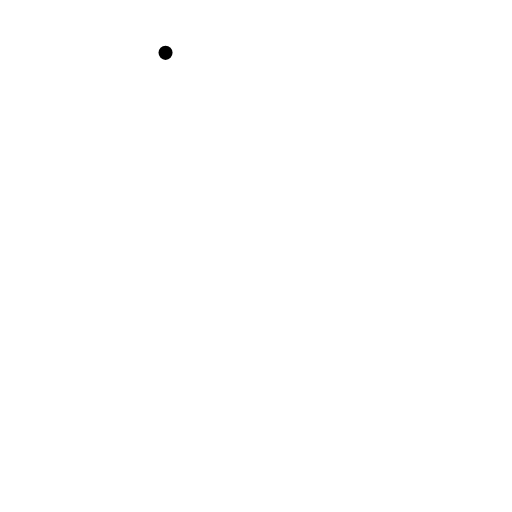
t = 0.00 s
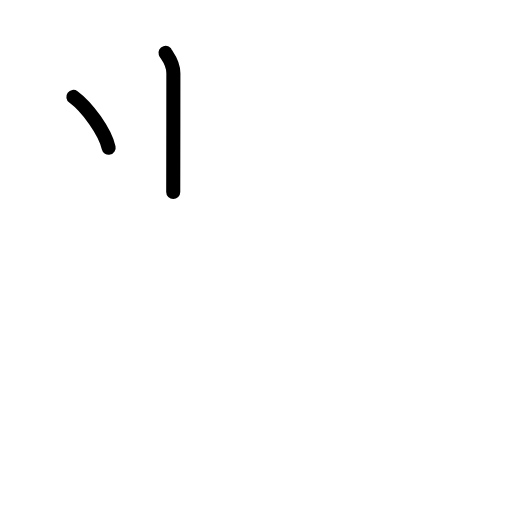
t = 1.75 s
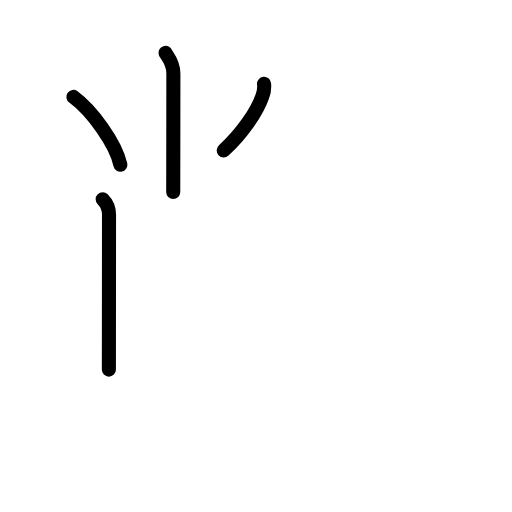
t = 3.58 s
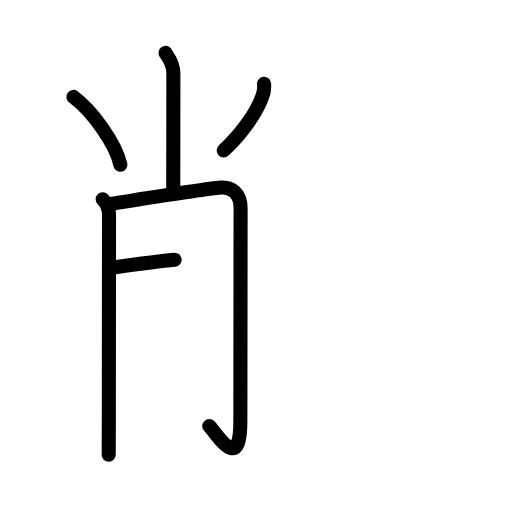
t = 5.50 s
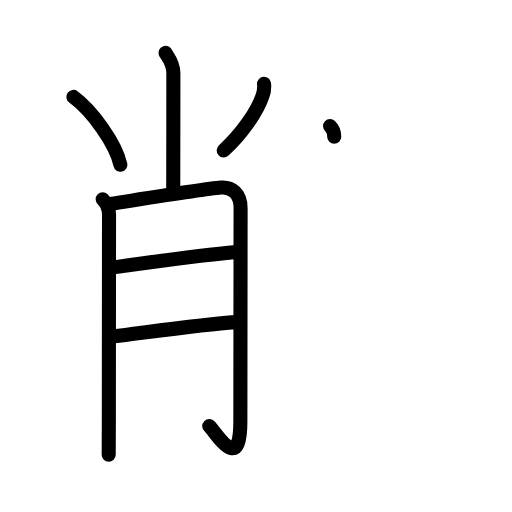
t = 7.17 s
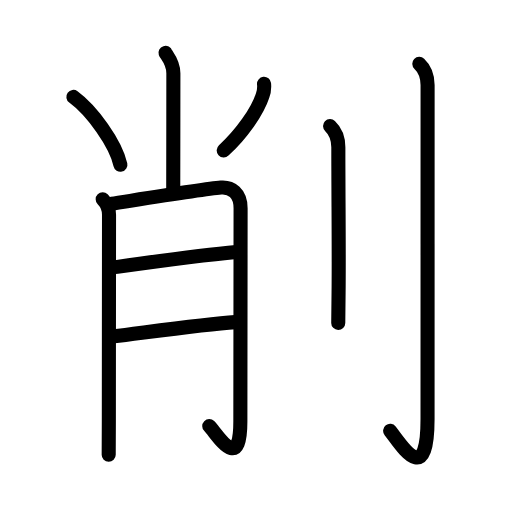
t = 9.00 s

The animated SVG that drew these frames (rendered in a browser with its animation timeline set to each time). Animation: 28 SMIL elements (animate=28); one cycle of 9.00 s.

<?xml version="1.0" encoding="UTF-8"?>
<!--
AniKanjiVG is licensed by CC-BY-SA Paul C. Sommerhoff (https://bitbucket.org/sommerhoff/anikanjivg).
AniKanjiVG uses KanjiVG which is licensed by CC-BY-SA Ulrich Apel (http://kanjivg.tagaini.net).
See also http://creativecommons.org/licenses/by-sa/3.0/
-->
<svg xmlns:kvg='http://kanjivg.tagaini.net' xmlns='http://www.w3.org/2000/svg' width='109' height='109' viewBox='0 0 109 109' style='fill:none;stroke:#000000;stroke-width:3;stroke-linecap:round;stroke-linejoin:round;' id="kvg:kanji_0524a"><g id="kvg:0524a" kvg:element="削"><g id="kvg:0524a-g1" kvg:element="肖" kvg:position="left" kvg:phon="肖"><g id="kvg:0524a-g2" kvg:element="⺌" kvg:variant="true" kvg:original="小" kvg:position="top"><path id="kvg:0524a-s1" kvg:type="㇑a" d="M35.24,11.25c0.12,0.38,1.67,1.95,1.67,4.34c0,8.16-0.03,21.38-0.03,25.28"><animate attributeName="d" begin="0.0s" dur="0.5s" from="M35.24,11.25C35.24,11.25,35.24,11.25,35.24,11.25" to="M35.24,11.25c0.12,0.38,1.67,1.95,1.67,4.34" />
<animate attributeName="d" begin="0.5s" dur="0.5s" from="M35.24,11.25c0.12,0.38,1.67,1.95,1.67,4.34c0,0,0,0,0,0,0" to="M35.24,11.25c0.12,0.38,1.67,1.95,1.67,4.34c0,8.16-0.03,21.38-0.03,25.28" />
</path>
<path id="kvg:0524a-s2" kvg:type="㇔" d="M15.62,20.62c3.98,2.91,9.01,9.92,10.01,14.44"><animate attributeName="d" begin="1.0s" dur="1.0s" from="M15.62,20.62C15.62,20.62,15.62,20.62,15.62,20.62" to="M15.62,20.62c3.98,2.91,9.01,9.92,10.01,14.44" />
<animate attributeName="d" begin="0s" dur="1.0s" from="M-100,-100" to="M-100,-100" />
</path>
<path id="kvg:0524a-s3" kvg:type="㇒" d="M56.21,17.85c0.09,0.86-0.01,1.69-0.31,2.5c-1.11,3.41-4.49,8.22-8.27,11.67"><animate attributeName="d" begin="2.0s" dur="0.5s" from="M56.21,17.85C56.21,17.85,56.21,17.85,56.21,17.85" to="M56.21,17.85c0.09,0.86-0.01,1.69-0.31,2.5" />
<animate attributeName="d" begin="2.5s" dur="0.5s" from="M56.21,17.85c0.09,0.86-0.01,1.69-0.31,2.5c0,0,0,0,0,0,0" to="M56.21,17.85c0.09,0.86-0.01,1.69-0.31,2.5c-1.11,3.41-4.49,8.22-8.27,11.67" />
<animate attributeName="d" begin="0s" dur="2.0s" from="M-100,-100" to="M-100,-100" />
</path>
</g>
<g id="kvg:0524a-g3" kvg:element="月" kvg:position="bottom"><path id="kvg:0524a-s4" kvg:type="㇑/㇒" d="M21.86,42.44c0.85,0.85,1.35,1.93,1.35,3.28c0,0.73-0.03,30.34-0.04,44.02c0,3.92-0.01,6.62-0.03,7.08"><animate attributeName="d" begin="3.0s" dur="0.3333333333333333s" from="M21.86,42.44C21.86,42.44,21.86,42.44,21.86,42.44" to="M21.86,42.44c0.85,0.85,1.35,1.93,1.35,3.28" />
<animate attributeName="d" begin="3.3333333333333335s" dur="0.3333333333333333s" from="M21.86,42.44c0.85,0.85,1.35,1.93,1.35,3.28c0,0,0,0,0,0,0" to="M21.86,42.44c0.85,0.85,1.35,1.93,1.35,3.28c0,0.73-0.03,30.34-0.04,44.02" />
<animate attributeName="d" begin="3.6666666666666665s" dur="0.3333333333333333s" from="M21.86,42.44c0.85,0.85,1.35,1.93,1.35,3.28c0,0.73-0.03,30.34-0.04,44.02c0,0,0,0,0,0,0" to="M21.86,42.44c0.85,0.85,1.35,1.93,1.35,3.28c0,0.73-0.03,30.34-0.04,44.02c0,3.92-0.01,6.62-0.03,7.08" />
<animate attributeName="d" begin="0s" dur="3.0s" from="M-100,-100" to="M-100,-100" />
</path>
<path id="kvg:0524a-s5" kvg:type="㇆a" d="M23.81,43.37c4.06-0.62,19.42-3.12,23.23-3.44c2.21-0.18,4.18,1.19,4.18,4.4c0,9.99-0.05,26.65-0.05,45.42c0,11.25-4.97,2.58-6.62,0.96"><animate attributeName="d" begin="4.0s" dur="0.25s" from="M23.81,43.37C23.81,43.37,23.81,43.37,23.81,43.37" to="M23.81,43.37c4.06-0.62,19.42-3.12,23.23-3.44" />
<animate attributeName="d" begin="4.25s" dur="0.25s" from="M23.81,43.37c4.06-0.62,19.42-3.12,23.23-3.44c0,0,0,0,0,0,0" to="M23.81,43.37c4.06-0.62,19.42-3.12,23.23-3.44c2.21-0.18,4.18,1.19,4.18,4.4" />
<animate attributeName="d" begin="4.5s" dur="0.25s" from="M23.81,43.37c4.06-0.62,19.42-3.12,23.23-3.44c2.21-0.18,4.18,1.19,4.18,4.4c0,0,0,0,0,0,0" to="M23.81,43.37c4.06-0.62,19.42-3.12,23.23-3.44c2.21-0.18,4.18,1.19,4.18,4.4c0,9.99-0.05,26.65-0.05,45.42" />
<animate attributeName="d" begin="4.75s" dur="0.25s" from="M23.81,43.37c4.06-0.62,19.42-3.12,23.23-3.44c2.21-0.18,4.18,1.19,4.18,4.4c0,9.99-0.05,26.65-0.05,45.42c0,0,0,0,0,0,0" to="M23.81,43.37c4.06-0.62,19.42-3.12,23.23-3.44c2.21-0.18,4.18,1.19,4.18,4.4c0,9.99-0.05,26.65-0.05,45.42c0,11.25-4.97,2.58-6.62,0.96" />
<animate attributeName="d" begin="0s" dur="4.0s" from="M-100,-100" to="M-100,-100" />
</path>
<path id="kvg:0524a-s6" kvg:type="㇐a" d="M24.06,56.94c8.56-1.19,18.31-2.56,26.24-3.28"><animate attributeName="d" begin="5.0s" dur="1.0s" from="M24.06,56.94C24.06,56.94,24.06,56.94,24.06,56.94" to="M24.06,56.94c8.56-1.19,18.31-2.56,26.24-3.28" />
<animate attributeName="d" begin="0s" dur="5.0s" from="M-100,-100" to="M-100,-100" />
</path>
<path id="kvg:0524a-s7" kvg:type="㇐a" d="M24.26,71.61c5.89-0.7,19-2.57,25.81-3.03"><animate attributeName="d" begin="6.0s" dur="1.0s" from="M24.26,71.61C24.26,71.61,24.26,71.61,24.26,71.61" to="M24.26,71.61c5.89-0.7,19-2.57,25.81-3.03" />
<animate attributeName="d" begin="0s" dur="6.0s" from="M-100,-100" to="M-100,-100" />
</path>
</g>
</g>
<g id="kvg:0524a-g4" kvg:element="刂" kvg:variant="true" kvg:original="刀" kvg:position="right" kvg:radical="general"><path id="kvg:0524a-s8" kvg:type="㇑" d="M70.27,26.83c0.98,0.92,1.76,2.42,1.76,4.52c0,10.53,0.15,23.4,0.05,30.9c-0.04,2.87-0.07,5.13-0.07,6.5"><animate attributeName="d" begin="7.0s" dur="0.3333333333333333s" from="M70.27,26.83C70.27,26.83,70.27,26.83,70.27,26.83" to="M70.27,26.83c0.98,0.92,1.76,2.42,1.76,4.52" />
<animate attributeName="d" begin="7.333333333333333s" dur="0.3333333333333333s" from="M70.27,26.83c0.98,0.92,1.76,2.42,1.76,4.52c0,0,0,0,0,0,0" to="M70.27,26.83c0.98,0.92,1.76,2.42,1.76,4.52c0,10.53,0.15,23.4,0.05,30.9" />
<animate attributeName="d" begin="7.666666666666667s" dur="0.3333333333333333s" from="M70.27,26.83c0.98,0.92,1.76,2.42,1.76,4.52c0,10.53,0.15,23.4,0.05,30.9c0,0,0,0,0,0,0" to="M70.27,26.83c0.98,0.92,1.76,2.42,1.76,4.52c0,10.53,0.15,23.4,0.05,30.9c-0.04,2.87-0.07,5.13-0.07,6.5" />
<animate attributeName="d" begin="0s" dur="7.0s" from="M-100,-100" to="M-100,-100" />
</path>
<path id="kvg:0524a-s9" kvg:type="㇚" d="M89.27,13.58c0.98,0.92,1.76,2.17,1.76,4.52c0,14.56-0.01,65.9-0.01,71.12c0,14.91-5.64,5.41-7.96,2.5"><animate attributeName="d" begin="8.0s" dur="0.3333333333333333s" from="M89.27,13.58C89.27,13.58,89.27,13.58,89.27,13.58" to="M89.27,13.58c0.98,0.92,1.76,2.17,1.76,4.52" />
<animate attributeName="d" begin="8.333333333333334s" dur="0.3333333333333333s" from="M89.27,13.58c0.98,0.92,1.76,2.17,1.76,4.52c0,0,0,0,0,0,0" to="M89.27,13.58c0.98,0.92,1.76,2.17,1.76,4.52c0,14.56-0.01,65.9-0.01,71.12" />
<animate attributeName="d" begin="8.666666666666666s" dur="0.3333333333333333s" from="M89.27,13.58c0.98,0.92,1.76,2.17,1.76,4.52c0,14.56-0.01,65.9-0.01,71.12c0,0,0,0,0,0,0" to="M89.27,13.58c0.98,0.92,1.76,2.17,1.76,4.52c0,14.56-0.01,65.9-0.01,71.12c0,14.91-5.64,5.41-7.96,2.5" />
<animate attributeName="d" begin="0s" dur="8.0s" from="M-100,-100" to="M-100,-100" />
</path>
</g>
</g>
</svg>
